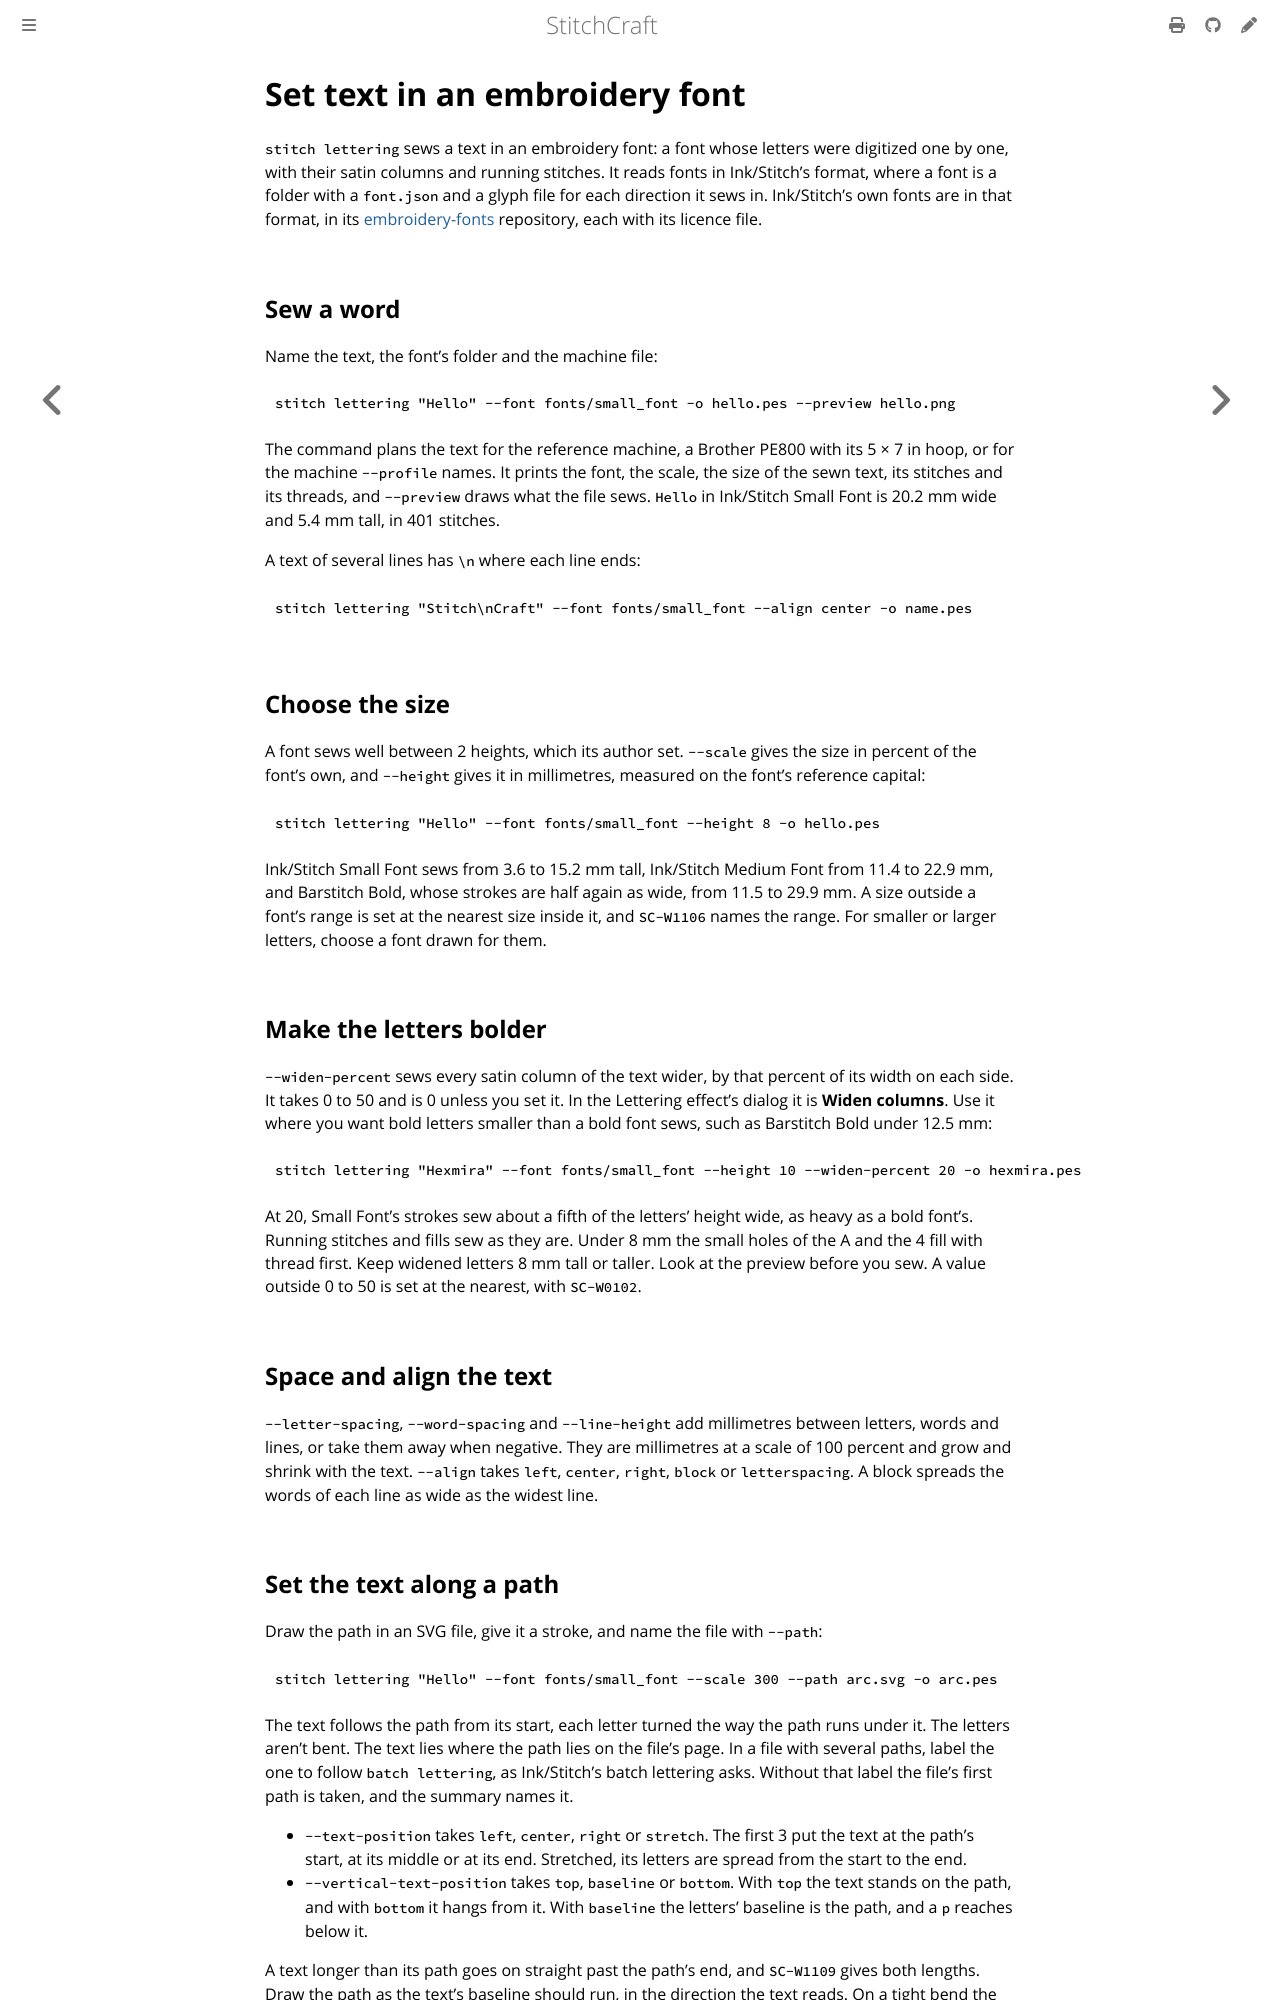

repository: KaboomFox/stitchcraft · page: dev/user/how-to/set-text-in-a-font.html · generator: mdbook

# Set text in an embroidery font

`stitch lettering` sews a text in an embroidery font: a font whose letters were digitized one by one, with
their satin columns and running stitches. It reads fonts in Ink/Stitch's format, where a font is a folder
with a `font.json` and a glyph file for each direction it sews in. Ink/Stitch's own fonts are in that
format, in its [embroidery-fonts](https://github.com/inkstitch/embroidery-fonts) repository, each with its
licence file.

## Sew a word

Name the text, the font's folder and the machine file:

```sh
stitch lettering "Hello" --font fonts/small_font -o hello.pes --preview hello.png
```

The command plans the text for the reference machine, a Brother PE800 with its 5 × 7 in hoop, or for the
machine `--profile` names. It prints the font, the scale, the size of the sewn text, its stitches and its
threads, and `--preview` draws what the file sews. `Hello` in Ink/Stitch Small Font is 20.2 mm wide and
5.4 mm tall, in 401 stitches.

A text of several lines has `\n` where each line ends:

```sh
stitch lettering "Stitch\nCraft" --font fonts/small_font --align center -o name.pes
```

## Choose the size

A font sews well between 2 heights, which its author set. `--scale` gives the size in percent of the
font's own, and `--height` gives it in millimetres, measured on the font's reference capital:

```sh
stitch lettering "Hello" --font fonts/small_font --height 8 -o hello.pes
```

Ink/Stitch Small Font sews from 3.6 to 15.2 mm tall, Ink/Stitch Medium Font from 11.4 to 22.9 mm, and
Barstitch Bold, whose strokes are half again as wide, from 11.5 to 29.9 mm. A
size outside a font's range is set at the nearest size inside it, and `SC-W1106` names the range. For
smaller or larger letters, choose a font drawn for them.

## Make the letters bolder

`--widen-percent` sews every satin column of the text wider, by that percent of its width on each side.
It takes 0 to 50 and is 0 unless you set it. In the Lettering effect's dialog it is **Widen columns**. Use
it where you want bold letters smaller than a bold font sews, such as Barstitch Bold under 12.5 mm:

```sh
stitch lettering "Hexmira" --font fonts/small_font --height 10 --widen-percent 20 -o hexmira.pes
```

At 20, Small Font's strokes sew about a fifth of the letters' height wide, as heavy as a bold font's. Running
stitches and fills sew as they are. Under 8 mm the small holes of the A and the 4 fill with thread first.
Keep widened letters 8 mm tall or taller. Look at the preview before you
sew. A value outside 0 to 50 is set at the nearest, with `SC-W0102`.

## Space and align the text

`--letter-spacing`, `--word-spacing` and `--line-height` add millimetres between letters, words and lines,
or take them away when negative. They are millimetres at a scale of 100 percent and grow and shrink with
the text. `--align` takes `left`, `center`, `right`, `block` or `letterspacing`. A block spreads the words
of each line as wide as the widest line.

## Set the text along a path

Draw the path in an SVG file, give it a stroke, and name the file with `--path`:

```sh
stitch lettering "Hello" --font fonts/small_font --scale 300 --path arc.svg -o arc.pes
```

The text follows the path from its start, each letter turned the way the path runs under it. The letters
aren't bent. The text lies where the path lies on the file's page. In a file with several paths, label
the one to follow `batch lettering`, as Ink/Stitch's batch lettering asks. Without that label the file's
first path is taken, and the summary names it.

- `--text-position` takes `left`, `center`, `right` or `stretch`. The first 3 put the text at the path's
  start, at its middle or at its end. Stretched, its letters are spread from the start to the end.
- `--vertical-text-position` takes `top`, `baseline` or `bottom`. With `top` the text stands on the path,
  and with `bottom` it hangs from it. With `baseline` the letters' baseline is the path, and a `p` reaches
  below it.

A text longer than its path goes on straight past the path's end, and `SC-W1109` gives both lengths. Draw
the path as the text's baseline should run, in the direction the text reads. On a tight bend the letters'
tops spread apart or touch: look at the picture, and add `--letter-spacing` where they touch.
